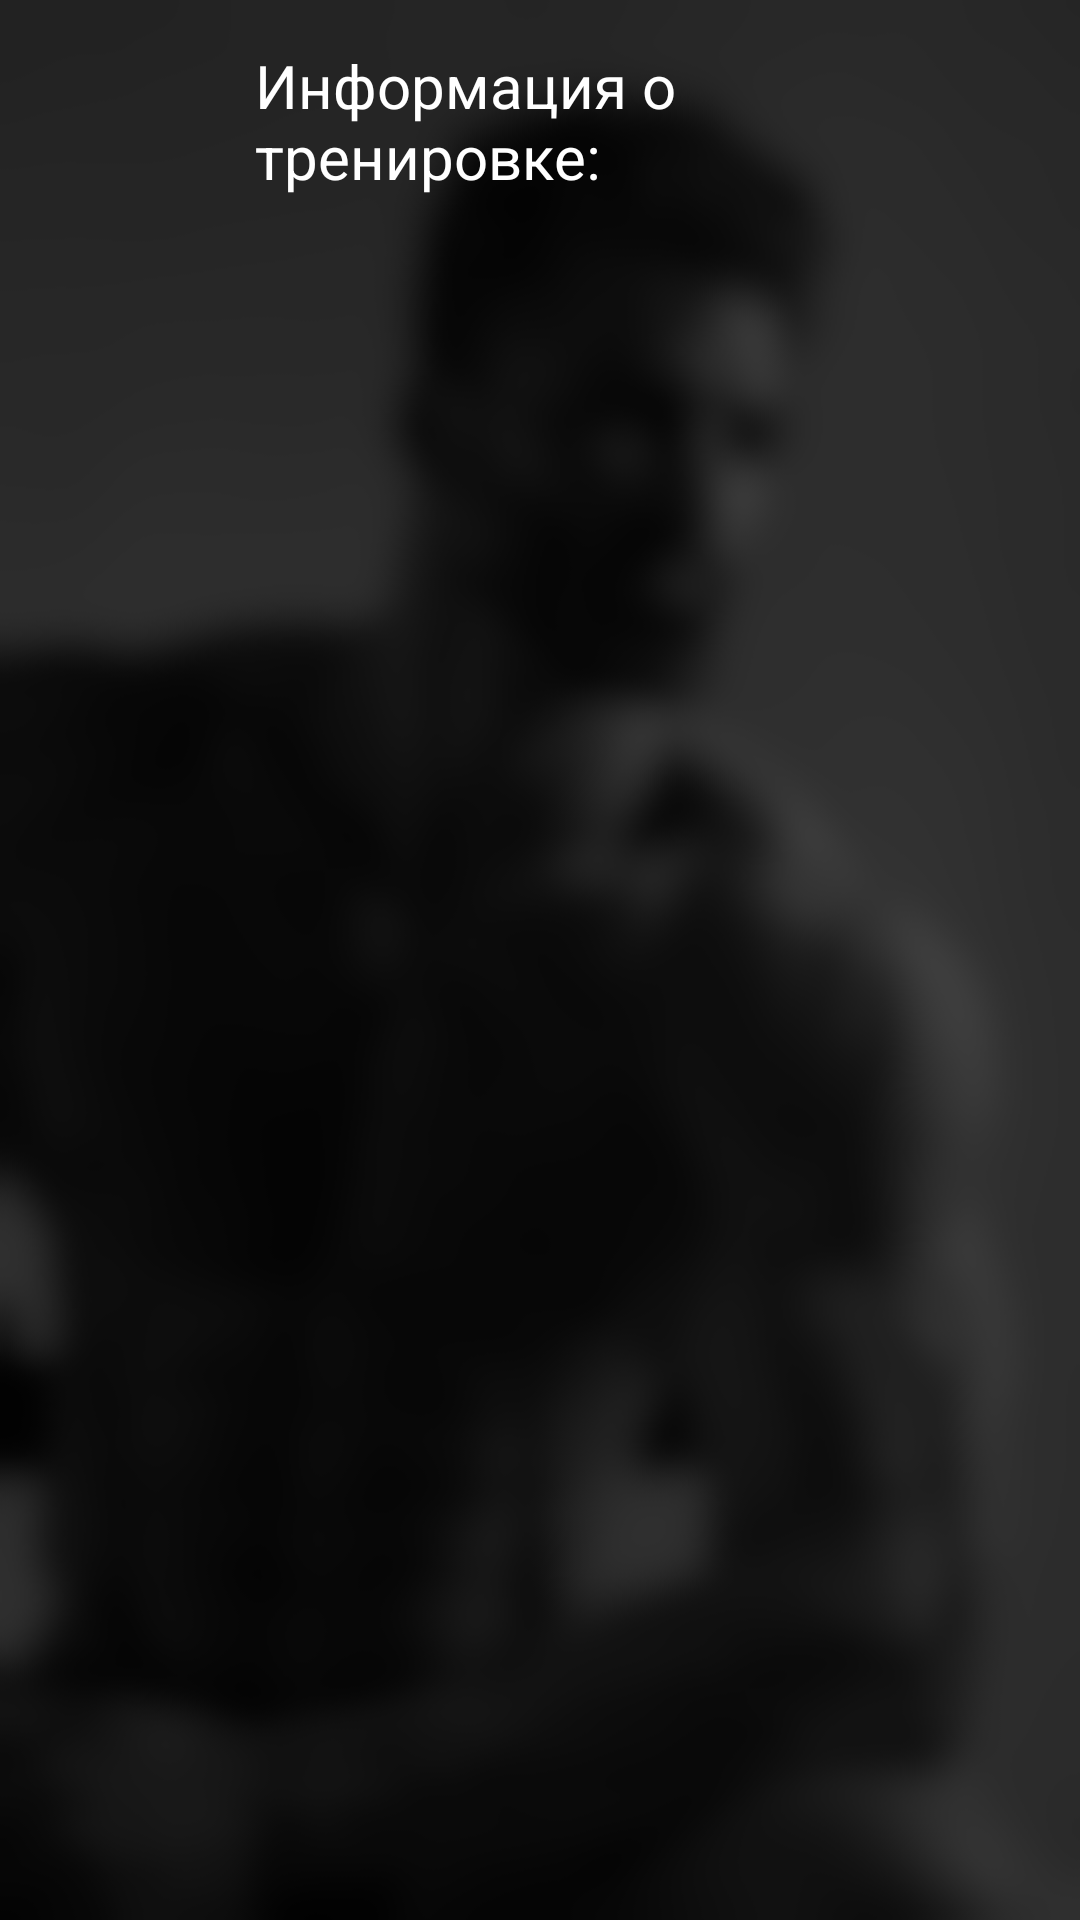

The Android layout XML behind this screen, and the referenced resources:
<!-- AndroidManifest.xml: application theme AppTheme.Launcher -->
<!-- res/layout/fragment_workout_info.xml -->
<?xml version="1.0" encoding="utf-8"?>
<LinearLayout xmlns:android="http://schemas.android.com/apk/res/android"
    xmlns:tools="http://schemas.android.com/tools"
    android:layout_width="match_parent"
    android:layout_height="match_parent"
    android:orientation="vertical"
    android:background="@drawable/under_"
    tools:context=".view.fragment.workout.info.WorkoutInfoFragment">

    <LinearLayout
        android:layout_width="wrap_content"
        android:layout_height="wrap_content"
        android:orientation="horizontal">

        <include layout="@layout/button_back"/>

        <TextView
            android:layout_width="wrap_content"
            android:layout_height="wrap_content"
            android:text="@string/workout_info"
            android:textSize="20sp"
            android:textColor="@color/white"
            android:layout_gravity="center_vertical"
            android:layout_margin="15dp"/>

    </LinearLayout>

    <androidx.recyclerview.widget.RecyclerView
        android:id="@+id/workoutInfoRecycler"
        android:layout_width="match_parent"
        android:layout_height="wrap_content"/>

</LinearLayout>
<!-- res/layout/button_back.xml (included above) -->
<?xml version="1.0" encoding="utf-8"?>
<LinearLayout xmlns:android="http://schemas.android.com/apk/res/android"
    android:layout_width="wrap_content"
    android:layout_height="wrap_content"
    android:layout_margin="15dp"
    android:orientation="vertical">

    <ImageButton
        android:id="@+id/back"
        android:layout_width="30dp"
        android:layout_height="30dp"
        android:layout_marginTop="10dp"
        android:layout_marginStart="10dp"
        android:background="@drawable/back"
        android:importantForAccessibility="no" />

</LinearLayout>
<!-- resources referenced by this layout -->
<resources>
  <color name="white">#FFFFFFFF</color>
  <!-- drawable under_: png bitmap (drawable, 72095 bytes) -->
  <string name="workout_info">Информация о тренировке:</string>
  <style name="AppTheme.Launcher">
          <item name="android:windowBackground">@drawable/launcher_entering</item>
      </style>
  <!-- drawable launcher_entering: jpg bitmap (drawable, 50050 bytes) -->
</resources>
